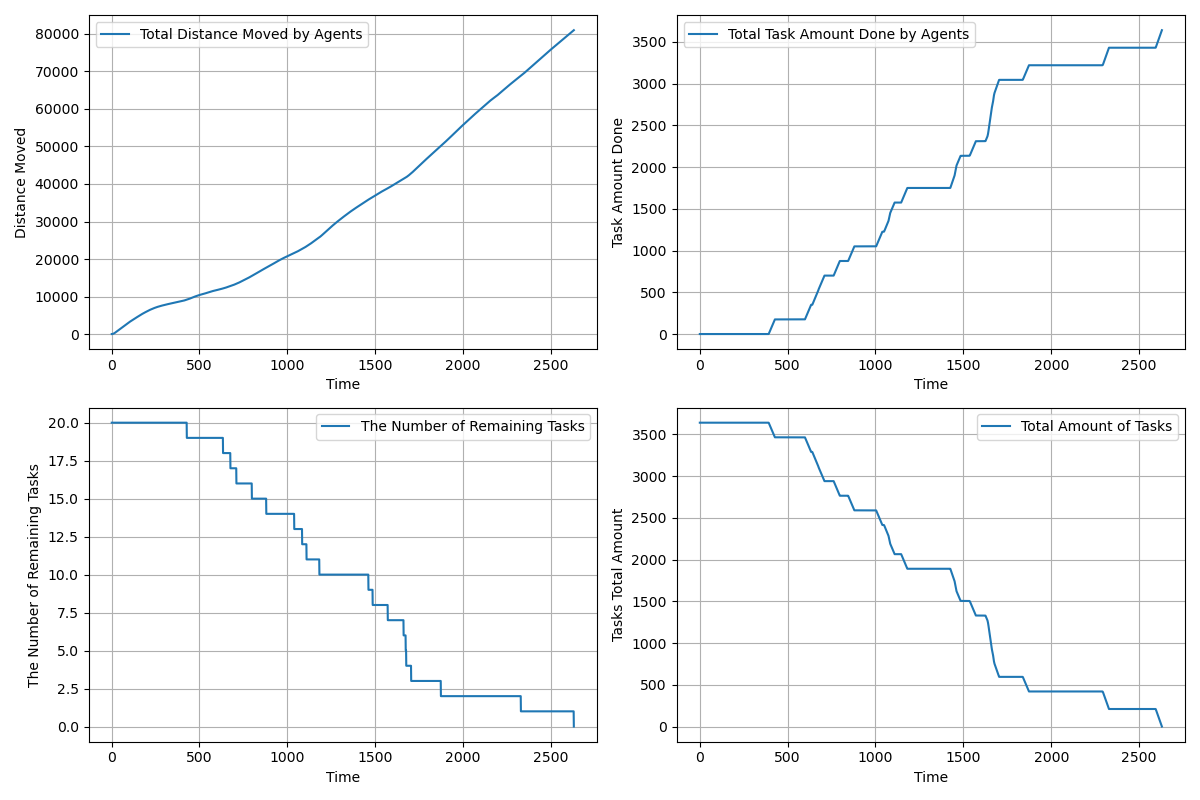

The table this chart was drawn from, first rows:
time, agents_total_distance_moved, agents_total_task_amount_done, completed_tasks, remaining_tasks, tasks_total_amount_left
1.0, 2.5, 0.0, 0, 20, 3640
2.0, 4.355, 0.0, 0, 20, 3640
3.0, 8.105, 0.0, 0, 20, 3640
4.0, 13.76, 0.0, 0, 20, 3640
5.0, 21.31, 0.0, 0, 20, 3640
6.0, 30.76, 0.0, 0, 20, 3640
7.0, 42.11, 0.0, 0, 20, 3640
8.0, 55.36, 0.0, 0, 20, 3640
9.0, 70.51, 0.0, 0, 20, 3640
10.0, 87.56, 0.0, 0, 20, 3640
11.0, 106.5, 0.0, 0, 20, 3640
12.0, 127.4, 0.0, 0, 20, 3640
13.0, 150.1, 0.0, 0, 20, 3640
14.0, 174.8, 0.0, 0, 20, 3640
15.0, 201.3, 0.0, 0, 20, 3640
16.0, 229.8, 0.0, 0, 20, 3640
17.0, 260.1, 0.0, 0, 20, 3640
18.0, 292.4, 0.0, 0, 20, 3640
19.0, 325.6, 0.0, 0, 20, 3640
20.0, 360.7, 0.0, 0, 20, 3640
21.0, 397.7, 0.0, 0, 20, 3640
22.0, 434.7, 0.0, 0, 20, 3640
23.0, 471.7, 0.0, 0, 20, 3640
24.0, 508.7, 0.0, 0, 20, 3640
25.0, 545.7, 0.0, 0, 20, 3640
26.0, 582.7, 0.0, 0, 20, 3640
27.0, 619.7, 0.0, 0, 20, 3640
28.0, 656.6, 0.0, 0, 20, 3640
29.0, 693.6, 0.0, 0, 20, 3640
30.0, 730.5, 0.0, 0, 20, 3640
31.0, 767.4, 0.0, 0, 20, 3640
32.0, 803.4, 0.0, 0, 20, 3640
33.0, 839.4, 0.0, 0, 20, 3640
34.0, 875.4, 0.0, 0, 20, 3640
35.0, 911.4, 0.0, 0, 20, 3640
36.0, 947.4, 0.0, 0, 20, 3640
37.0, 983.4, 0.0, 0, 20, 3640
38.0, 1019, 0.0, 0, 20, 3640
39.0, 1055, 0.0, 0, 20, 3640
40.0, 1091, 0.0, 0, 20, 3640
41.0, 1127, 0.0, 0, 20, 3640
42.0, 1162, 0.0, 0, 20, 3640
43.0, 1197, 0.0, 0, 20, 3640
44.0, 1232, 0.0, 0, 20, 3640
45.0, 1267, 0.0, 0, 20, 3640
46.0, 1302, 0.0, 0, 20, 3640
47.0, 1337, 0.0, 0, 20, 3640
48.0, 1372, 0.0, 0, 20, 3640
49.0, 1407, 0.0, 0, 20, 3640
50.0, 1442, 0.0, 0, 20, 3640
51.0, 1477, 0.0, 0, 20, 3640
52.0, 1512, 0.0, 0, 20, 3640
53.0, 1547, 0.0, 0, 20, 3640
54.0, 1582, 0.0, 0, 20, 3640
55.0, 1617, 0.0, 0, 20, 3640
56.0, 1652, 0.0, 0, 20, 3640
57.0, 1687, 0.0, 0, 20, 3640
58.0, 1722, 0.0, 0, 20, 3640
59.0, 1757, 0.0, 0, 20, 3640
60.0, 1792, 0.0, 0, 20, 3640
... 2,569 more rows
